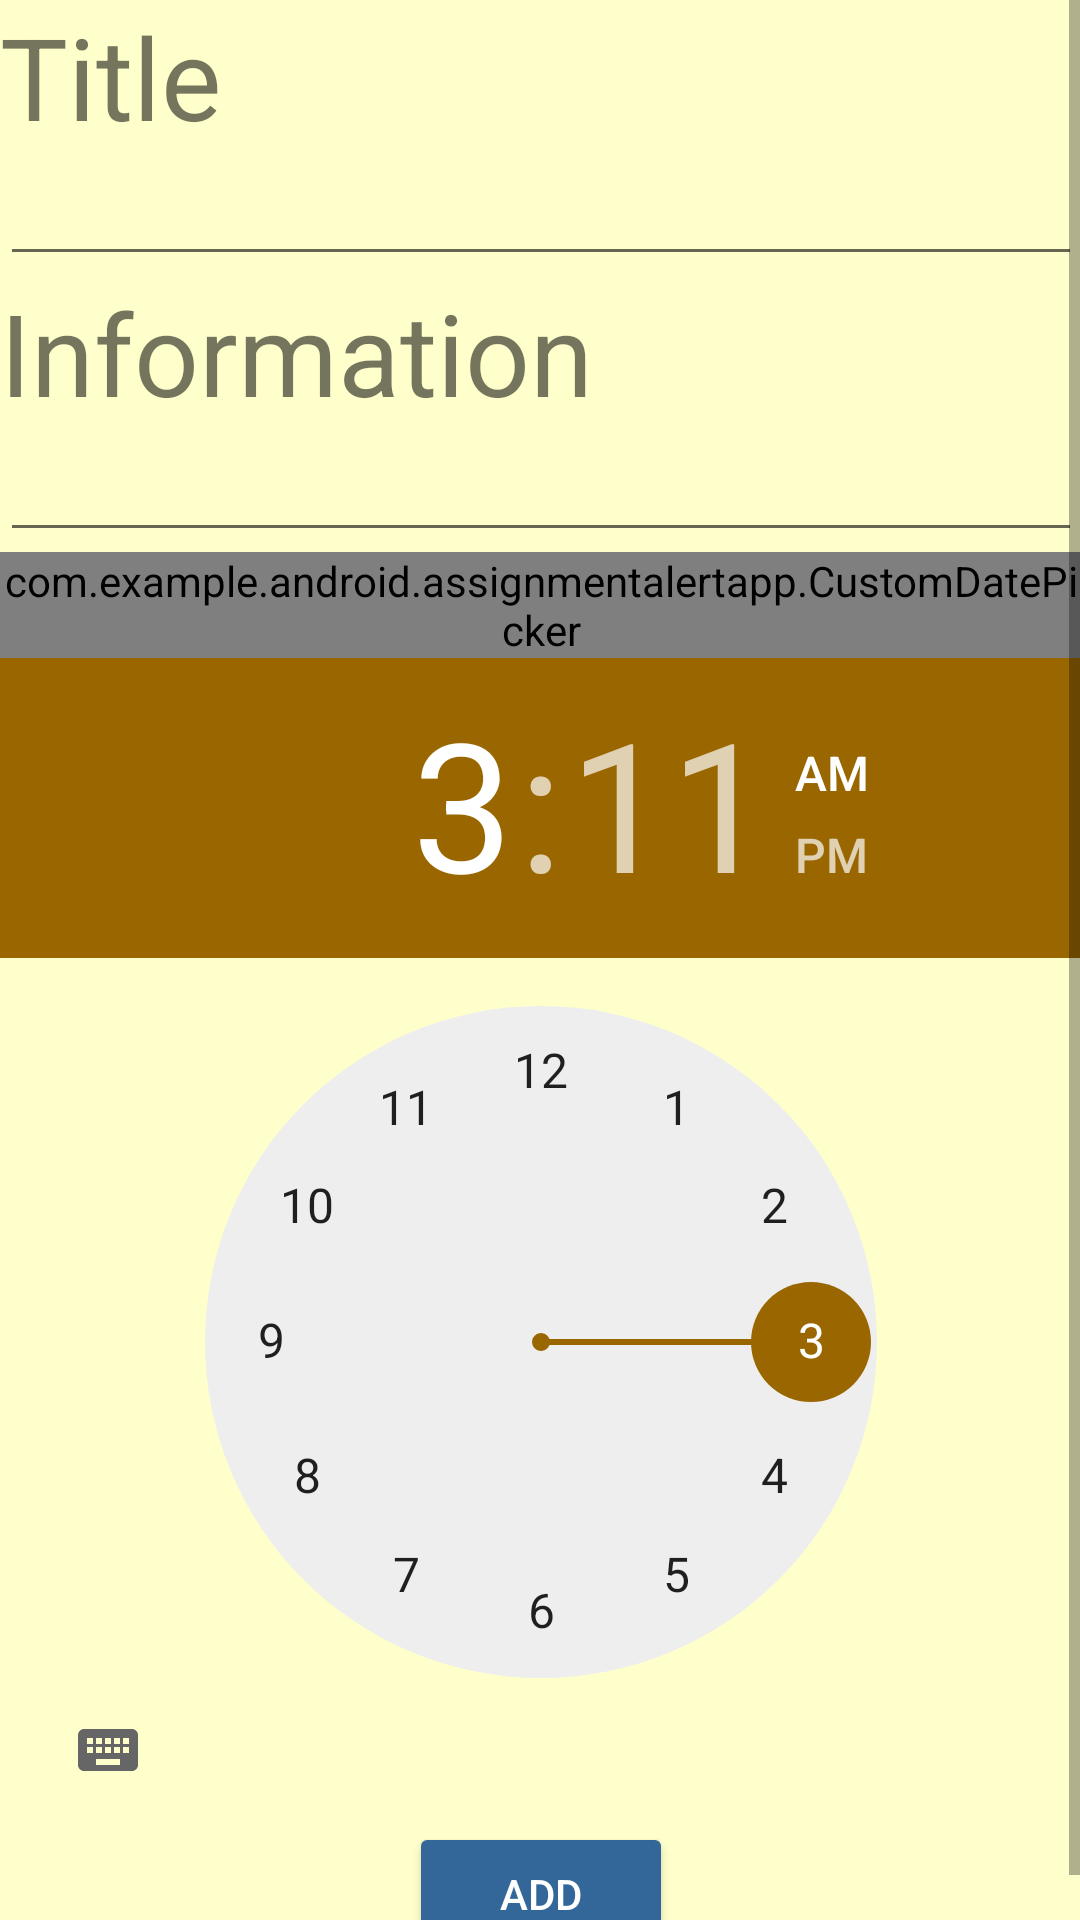

Android layout source for this screen:
<!-- AndroidManifest.xml: application theme AppTheme -->
<!-- res/layout/content_add_entry.xml -->
<?xml version="1.0" encoding="utf-8"?>
<ScrollView xmlns:android="http://schemas.android.com/apk/res/android"
    xmlns:app="http://schemas.android.com/apk/res-auto"
    xmlns:tools="http://schemas.android.com/tools"
    android:layout_width="match_parent"
    android:layout_height="match_parent"
    android:background="@color/back"
    android:orientation="vertical"
    android:paddingBottom="@dimen/activity_vertical_margin"
    android:paddingLeft="@dimen/activity_horizontal_margin"
    android:paddingRight="@dimen/activity_horizontal_margin"
    android:paddingTop="@dimen/activity_vertical_margin"
    app:layout_behavior="@string/appbar_scrolling_view_behavior"
    tools:context="com.example.android.assignmentalertapp.AddEntry"
    tools:showIn="@layout/activity_add_entry">

    <LinearLayout
        android:layout_width="match_parent"
        android:layout_height="match_parent"
        android:orientation="vertical">

        <TextView
            android:layout_width="wrap_content"
            android:layout_height="wrap_content"
            android:text="Title"
            android:textSize="38dp" />

        <EditText
            android:id="@+id/entry_title"
            android:layout_width="match_parent"
            android:layout_height="wrap_content" />

        <TextView
            android:layout_width="wrap_content"
            android:layout_height="wrap_content"
            android:text="Information"
            android:textSize="38dp" />

        <EditText
            android:id="@+id/entry_info"
            android:layout_width="match_parent"
            android:layout_height="wrap_content" />

        <com.example.android.assignmentalertapp.CustomDatePicker
            android:id="@+id/entry_end_date"
            android:layout_width="wrap_content"
            android:layout_height="wrap_content" />

        <TimePicker
            android:id="@+id/entry_time"
            android:layout_width="match_parent"
            android:layout_height="wrap_content" />

        <Button
            android:id="@+id/entry_btn"
            android:layout_width="wrap_content"
            android:layout_height="wrap_content"
            android:layout_gravity="center"
            android:text="Add"
            android:textColor="@color/txt" />
    </LinearLayout>
</ScrollView>
<!-- res/layout/activity_add_entry.xml (included above) -->
<?xml version="1.0" encoding="utf-8"?>
<android.support.design.widget.CoordinatorLayout
    xmlns:android="http://schemas.android.com/apk/res/android"
    xmlns:app="http://schemas.android.com/apk/res-auto"
    xmlns:tools="http://schemas.android.com/tools" android:layout_width="match_parent"
    android:layout_height="match_parent" android:fitsSystemWindows="true"
    tools:context="com.example.android.assignmentalertapp.AddEntry">

    <android.support.design.widget.AppBarLayout android:layout_height="wrap_content"
        android:layout_width="match_parent" android:theme="@style/AppTheme.AppBarOverlay">

        <android.support.v7.widget.Toolbar android:id="@+id/toolbar"
            android:layout_width="match_parent" android:layout_height="?attr/actionBarSize"
            android:background="?attr/colorPrimary" app:popupTheme="@style/AppTheme.PopupOverlay" />

    </android.support.design.widget.AppBarLayout>

    <include layout="@layout/content_add_entry" />

</android.support.design.widget.CoordinatorLayout>
<!-- resources referenced by this layout -->
<resources>
  <color name="back">#FFFFCC</color>
  <color name="txt">#FFFFFF</color>
  <style name="AppTheme.AppBarOverlay" parent="ThemeOverlay.AppCompat.Dark.ActionBar" />
  <style name="AppTheme.PopupOverlay" parent="ThemeOverlay.AppCompat.Light" />
  <style name="AppTheme" parent="Theme.AppCompat.Light.DarkActionBar">
          
          <item name="colorPrimary">@color/colorPrimary</item>
          <item name="colorPrimaryDark">@color/colorPrimaryDark</item>
          <item name="colorAccent">@color/colorAccent</item>
          <item name="colorButtonNormal">@color/colorPrimaryDark</item>
  
      </style>
  <color name="colorPrimary">#3F51B5</color>
  <color name="colorPrimaryDark">#336699</color>
  <color name="colorAccent">#996600</color>
</resources>
